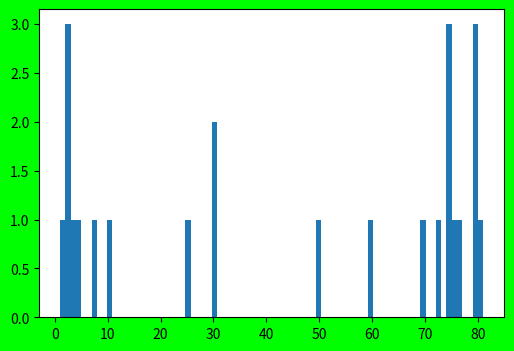

Source code (Python):
#!/usr/bin/env python3
import matplotlib.pyplot as plt
import numpy as np
fobj=plt.figure(figsize=(6,4),facecolor='#00FF00')
spobj=fobj.add_subplot(1,1,1)
item_sales=[30,1,2,2,60,50,25,80,70,80,81,2,3,4,75,73,77,75,75,7,30,80,76,10]
item_sales1=[30,1,2,2,60,50,25,80,70,80,81,2,3,4,75,73,77,75,75,7,30,80,76,10]
item_sales1.sort()
ba=np.array(item_sales1)
num_bins=5
#rval=spobj.hist(item_sales,num_bins)
rval=spobj.hist(item_sales,ba.max())

for i in rval:
 print("---------------")
 print("i=",i)
for i in rval[2]:
 print("---------------")
 print("i=",i)
 print("i=",i.get_height())

print(item_sales1)
pind=0
for ind in [i.get_height() for i in rval[2]]:
 print(item_sales1[pind:pind+int(ind)])
 pind=pind+int(ind)

print(item_sales)
plt.show()
